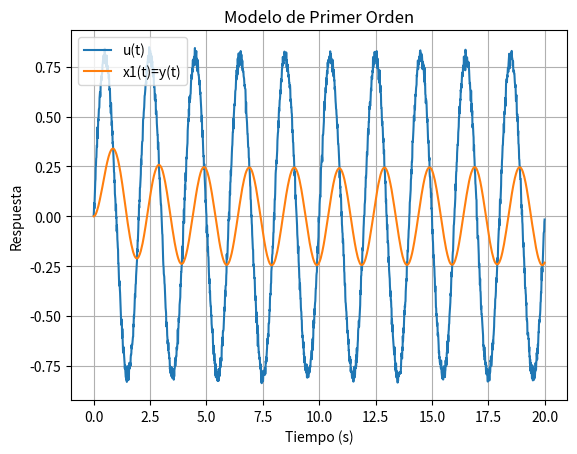
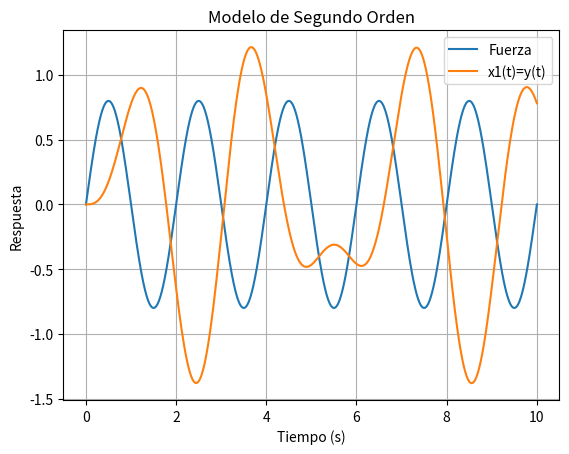
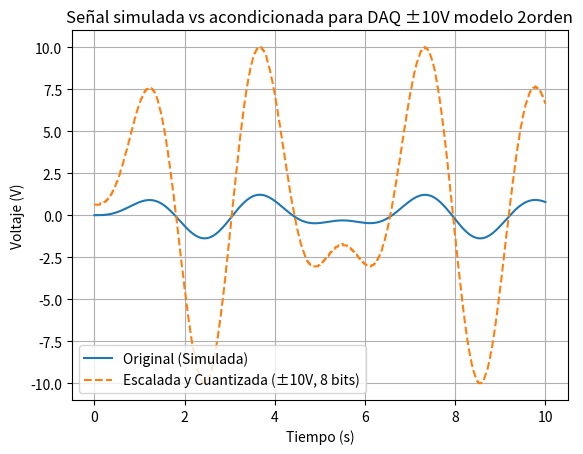

Here is the Python script that generated these plots, in order:
import numpy as np
import matplotlib.pyplot as plt


# def generar_fuerza_2(tiempo):
#     fuerza = []
#     for t in tiempo:
#         perfiles = [1/3, 0, 1/3, 0, 1/6, 0, -5/18, -5/18, -5/18, -5/18]
#         fuerza.append(perfiles[min(t // 600, len(perfiles)-1)])
#     return np.array(fuerza)

def generar_fuerza(tiempo, amplitud, freq, ruido = 0.02):

    return amplitud * np.sin(2 * np.pi * freq * tiempo) #+ np.random.normal(0.0, ruido,len(tiempo))

def generar_u(tiempo, amplitud, freq, ruido= 0.02):
    return amplitud * np.sin(2 * np.pi * freq * tiempo) + np.random.normal(0.0, ruido,len(tiempo))

class SegundoOrden:
    def __init__(self, omega_n, zeta, Ks, masa, dt):
        self.omega_n = omega_n
        self.zeta = zeta
        self.Ks = Ks
        self.masa = masa
        self.dt = dt
        self.x1 = 0.0 # y(t)
        self.x2 = 0.0 # dy(t)/dt

    def Actualizar(self, fuerza):

        x1 = self.x1 + self.dt * self.x2
        x2 = self.x2 + self.dt * (-(self.omega_n ** 2) * self.x1 - 2 * self.zeta * self.omega_n * self.x2 + self.Ks * fuerza / self.masa)

        # Actualiza
        self.x1 = x1
        self.x2 = x2

        return x1, x2
    
class PrimerOrden:
    def __init__(self, tau, k_s, dt):
        self.tau = tau
        self.k_s = k_s
        self.dt = dt
        self.x1 = 0.0

    
    def actualizar(self, u):
        x1 = self.x1 + self.dt * ( self.k_s * u -self.x1)/ self.tau
        # Actualiza
        self.x1 = x1

        return self.x1
    


class Parametros_2:
    omega_n = 2.0
    zeta = 0.01
    k_s = 4.0
    masa = 1.0
    
    amplitud = 0.8
    freq = 0.5

    dt = 0.01
    Tmax =10
    muestras = int(Tmax / dt)


class Parametros_1:
    tau = 1.0
    k_s = 1.0

    amplitud= 0.8
    freq = 0.5

    dt = 0.01
    Tmax =20
    muestras = int(Tmax / dt)



#######################################################################
####################### MODELO PRIMER ORDEN ###########################
#######################################################################

tiempo_1 = np.linspace(0, Parametros_1.Tmax, Parametros_1.muestras + 1)
u_1_original = generar_u(tiempo_1, Parametros_1.amplitud, Parametros_1.freq)

x1_modelo1_original = []

# Aplicar la entrada al modelo de primer orden
modelo_1 = PrimerOrden(Parametros_1.tau, Parametros_1.k_s, Parametros_1.dt)

for u in u_1_original:
    x1 = modelo_1.actualizar(u)
    x1_modelo1_original.append(x1)


plt.figure()
plt.plot(tiempo_1, u_1_original, label='u(t)')
plt.plot(tiempo_1, x1_modelo1_original, label='x1(t)=y(t)')
plt.title('Modelo de Primer Orden')
plt.xlabel('Tiempo (s)')
plt.ylabel('Respuesta')
plt.legend()
plt.grid()
plt.savefig('primer_orden.png')
plt.show()


#######################################################################
######################## MODELO SEGUNDO ORDEN #########################
#######################################################################

tiempo_2 = np.linspace(0, Parametros_2.Tmax, Parametros_2.muestras + 1)
fuerza_2_original = generar_fuerza(tiempo_2, Parametros_2.amplitud, Parametros_2.freq)
#fuerza_2 = generar_fuerza_2(tiempo_2)

# Estado inicial
x1_modelo2_original = []
x2_modelo2_original = []

# Aplicar la entrada al modelo de segundo orden
modelo_2 = SegundoOrden(Parametros_2.omega_n, Parametros_2.zeta, Parametros_2.k_s, Parametros_2.masa, Parametros_2.dt)

for fz in fuerza_2_original:
    x1, x2 = modelo_2.Actualizar(fz)
    x1_modelo2_original.append(x1)
    x2_modelo2_original.append(x2)

plt.figure()
plt.plot(tiempo_2, fuerza_2_original, label='Fuerza')
plt.plot(tiempo_2, x1_modelo2_original, label='x1(t)=y(t)')
#plt.plot(tiempo_2, x2_modelo2, label='x2(t)', color='limegreen')
plt.title('Modelo de Segundo Orden')
plt.xlabel('Tiempo (s)')
plt.ylabel('Respuesta')
plt.legend()
plt.grid()
plt.savefig('segundo_orden.png')
plt.show()

#######################################################################
########################  ACONDICIONAMIENTO   #########################
#######################################################################

def escalar(signal, min_sim, max_sim):
    # Escala la señal simulada al rango de [-10 V, 10 V]
    return 20.0 * (np.array(signal) - min_sim) / (max_sim - min_sim) - 10.0

def cuantizar(signal_esc, bits=8, rango_total=20.0):
    niveles = 2 ** bits
    paso = rango_total / niveles  # 20V / 256 0.078125 V
    return np.round(signal_esc / paso) * paso




# Cuantización 8 bits
x1_modelo2 = cuantizar(escalar(x1_modelo2_original, min(x1_modelo2_original), max(x1_modelo2_original)), bits=8, rango_total=20.0)
x2_modelo2 = cuantizar(escalar(x2_modelo2_original, min(x2_modelo2_original), max(x2_modelo2_original)), bits=8, rango_total=20.0)
fuerza_2 = cuantizar(escalar(fuerza_2_original, min(fuerza_2_original), max(fuerza_2_original)), bits=8, rango_total=20.0)

x1_modelo1 = cuantizar(escalar(x1_modelo1_original, min(x1_modelo1_original), max(x1_modelo1_original)), bits=8, rango_total=20.0)
u_1 = cuantizar(escalar(u_1_original, min(u_1_original), max(u_1_original)), bits=8, rango_total=20.0)


# Graficar comparación
plt.figure()
plt.plot(tiempo_2, x1_modelo2_original, label='Original (Simulada)')
plt.plot(tiempo_2, x1_modelo2, '--', label='Escalada y Cuantizada (±10V, 8 bits)')
plt.title('Señal simulada vs acondicionada para DAQ ±10V modelo 2orden')
plt.xlabel('Tiempo (s)')
plt.ylabel('Voltaje (V)')
plt.legend()
plt.grid()
plt.show()
